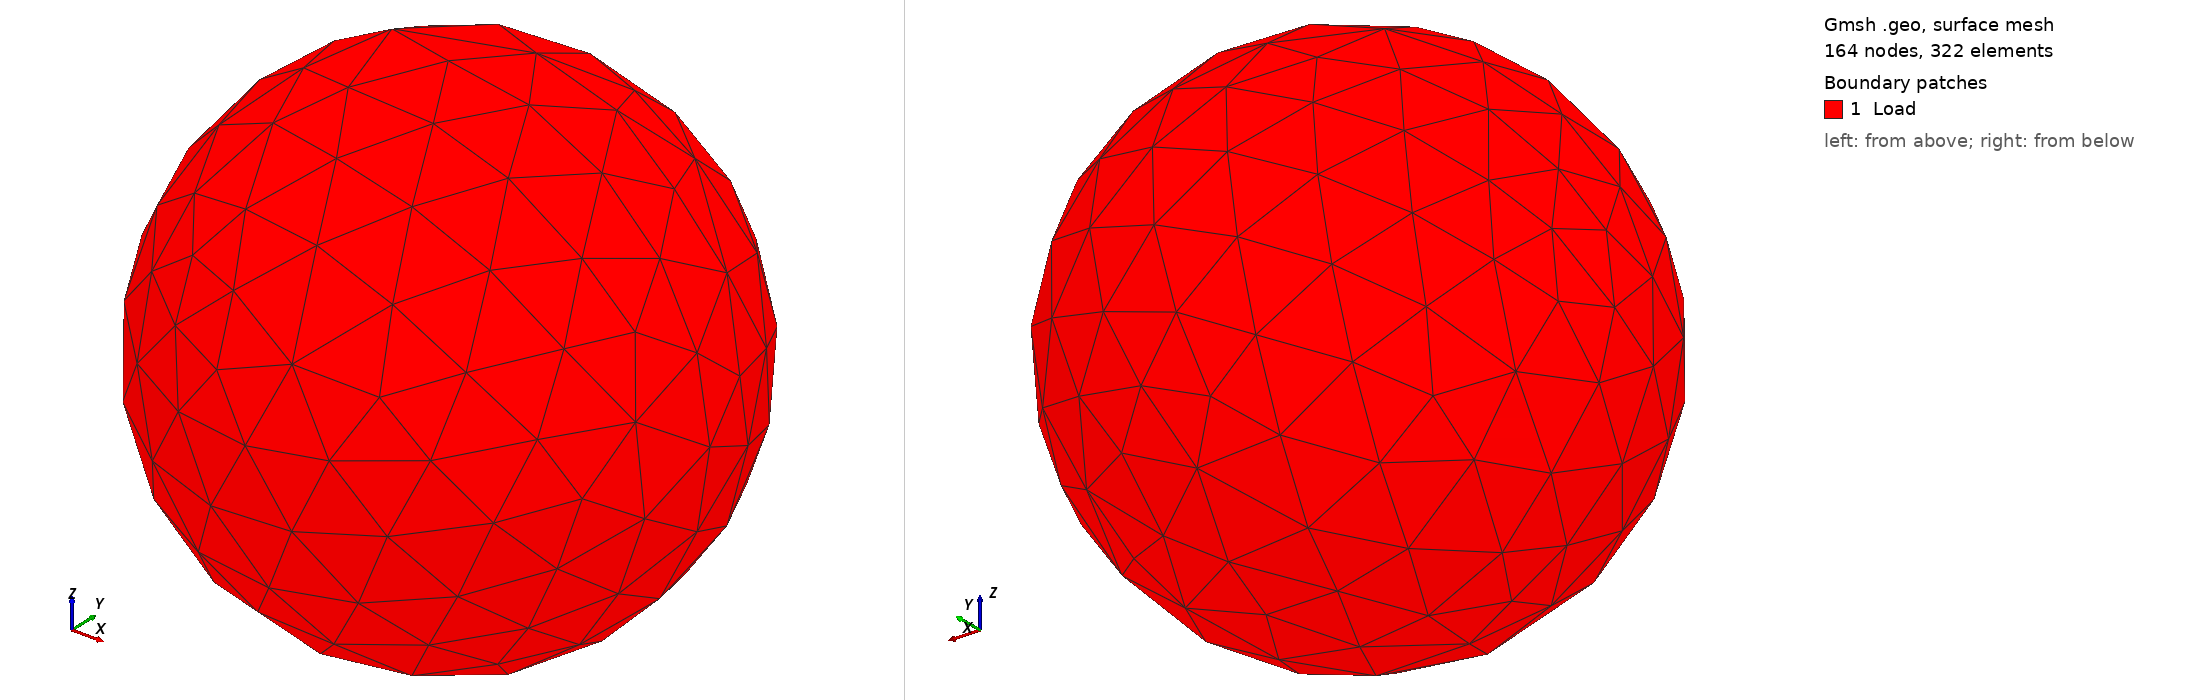

Gmsh geometry script, surface-meshed: 164 nodes, 322 surface elements. Boundary patches (legend numbers): 1 Load. Left view from above one corner, right view from below the opposite corner. Legend entries are the model's physical surfaces. The drawing asked Gmsh for element sizes between 1% and 20% of the model's largest extent; the script's own settings can give other sizes.

=== sphere.geo (drawn) ===
// Gmsh project created on Thu May 29 11:19:03 2025
SetFactory("OpenCASCADE");
//+
Sphere(1) = {0, 0, 0, 0.5, -Pi/2, Pi/2, 2*Pi};
//+
Physical Surface("Load", 4) = {1};

//+
Point(3) = {0, -0, 0, 0.1};
//+
Physical Point("fixed", 6) = {3};
//+
Physical Volume("volume", 7) = {1};
